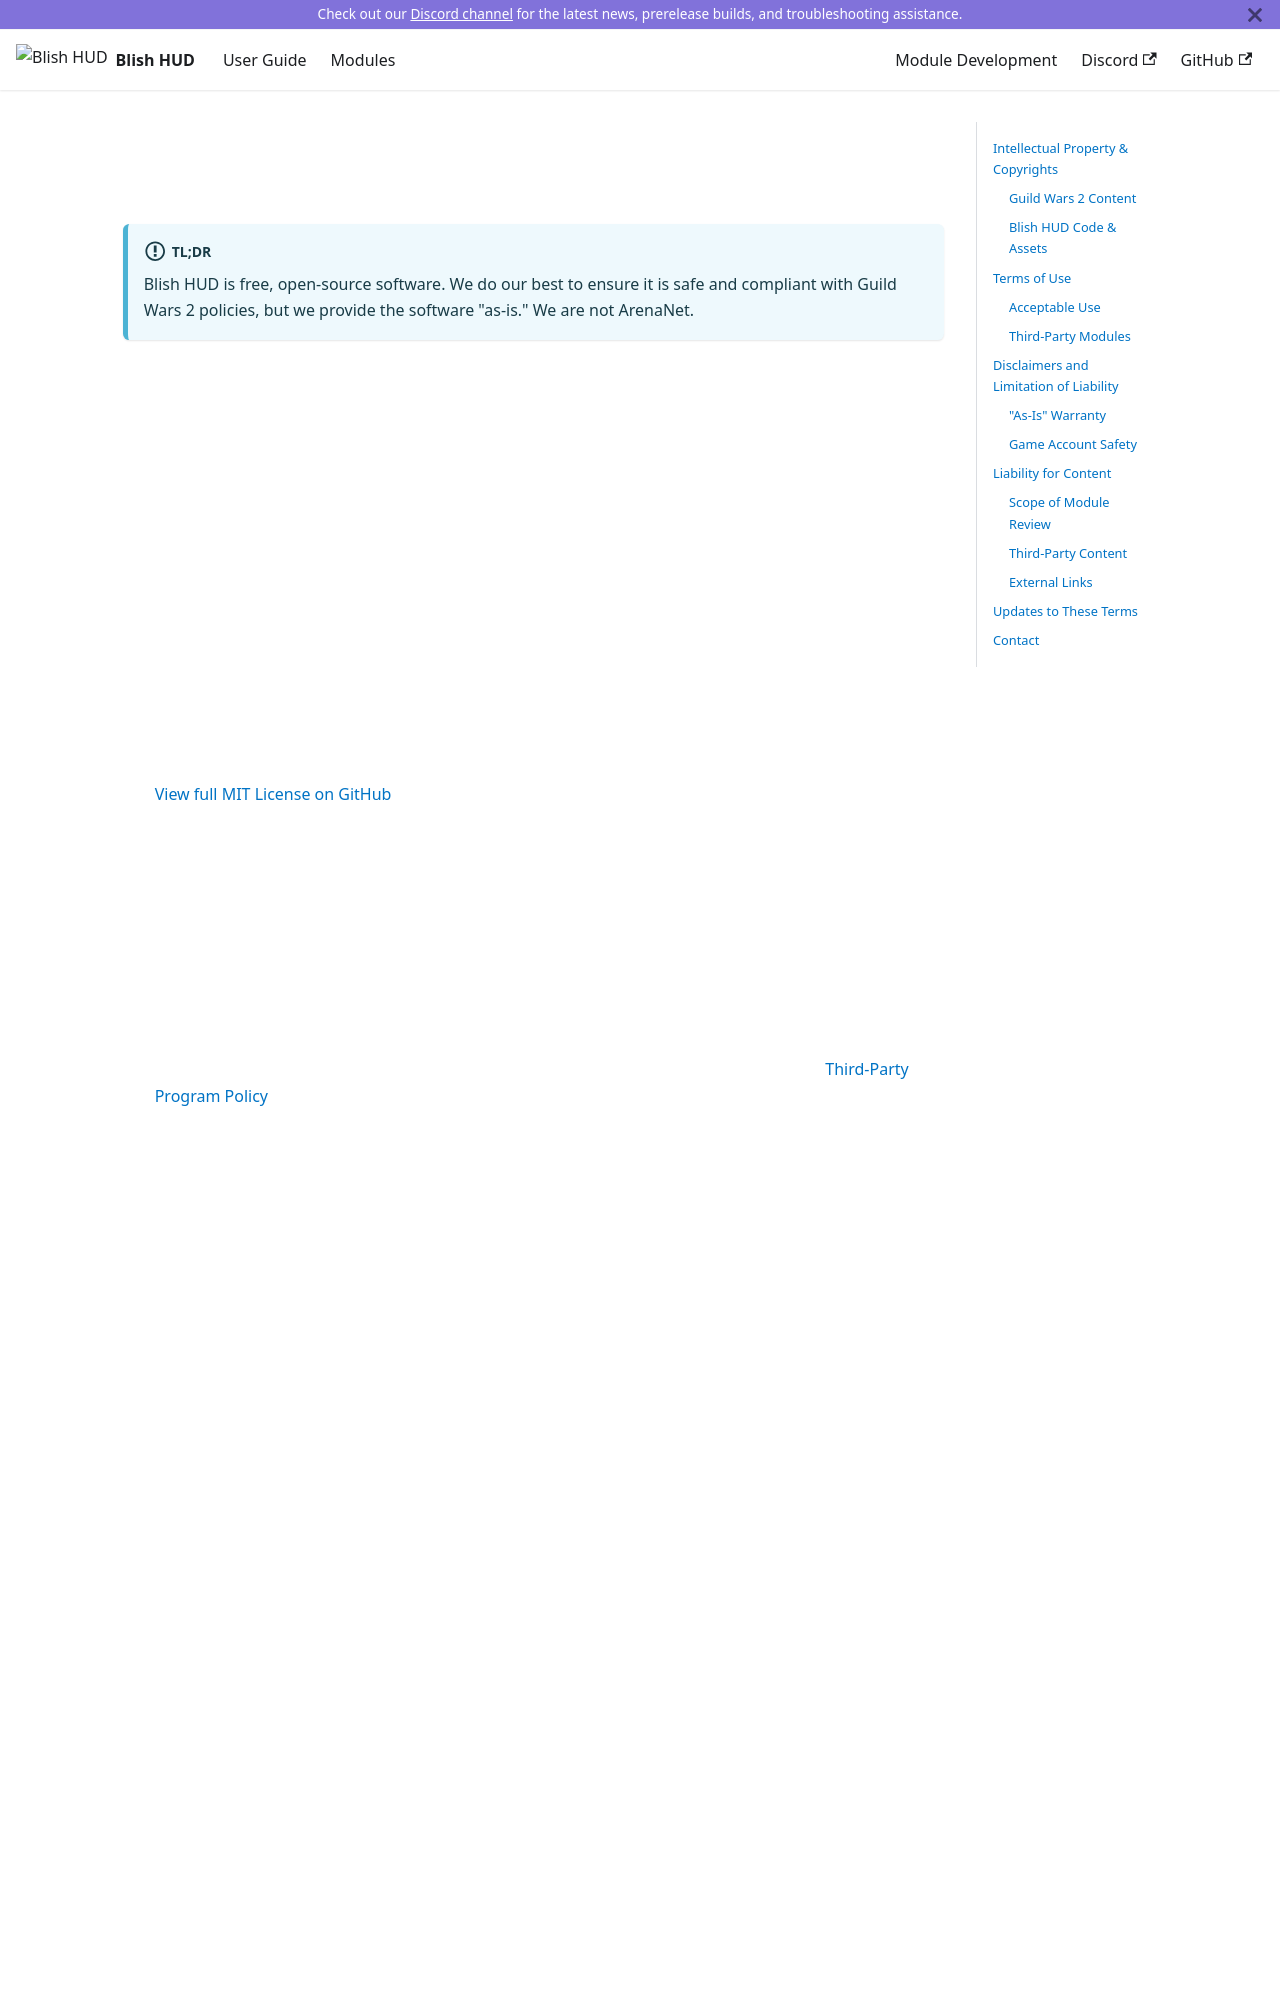

repository: blish-hud/new.blishhud.com · page: legal/index.html · generator: docusaurus

---
id: legal
title: Legal
---

# Legal
**Last updated: December 13, 2025**

:::info TL;DR

Blish HUD is free, open-source software. We do our best to ensure it is safe and compliant with Guild Wars 2 policies, but we provide the software "as-is." We are not ArenaNet.

:::

## Intellectual Property & Copyrights

### Guild Wars 2 Content

Blish HUD is a fan-created project and is not affiliated with, endorsed by, or sponsored by ArenaNet, LLC or NCSoft Corporation.

©2010-2025 ArenaNet, LLC. All rights reserved. Guild Wars, Guild Wars 2, Heart of Thorns, Guild Wars 2: Path of Fire, ArenaNet, NCSOFT, the Interlocking NC Logo, and all associated logos and designs are trademarks or registered trademarks of NCSOFT Corporation. All other trademarks are the property of their respective owners.

### Blish HUD Code & Assets

Except assets owned by ArenaNet or otherwise noted, the source code and original content of Blish HUD are licensed under the MIT License. You are free to use, copy, modify, merge, publish, distribute, sublicense, and/or sell copies of the Software, subject to the conditions of the license.

- [View full MIT License on GitHub](https://github.com/blish-hud/Blish-HUD/blob/dev/LICENSE)

## Terms of Use

By downloading, installing, or using Blish HUD (the "Software") or accessing our website, you agree to these terms.

### Acceptable Use

Blish HUD is intended to be a utility overlay that enhances the Guild Wars 2 experience without violating the game's User Agreement or Rules of Conduct.
- **Compliance:** We strive to ensure the core application remains compliant with ArenaNet’s [Third-Party Program Policy](https://help.guildwars2.com/hc/en-us/articles/360013625034-Policy-Third-Party-Programs).
- **Cheating:** You agree not to use Blish HUD, or any third-party modules, to facilitate cheating, botting, automating gameplay, or gaining an unfair advantage over other players.

### Third-Party Modules

Blish HUD supports a module system that allows third-party developers to extend functionality.

- **Disclaimer:** Modules are created by community members. While we review modules for security before listing them in our repository, we cannot guarantee their functionality or continued maintenance.
- **Liability:** We are not responsible for the content, data practices, or stability of third-party modules.

## Disclaimers and Limitation of Liability

### "As-Is" Warranty

The Software is provided "as is", without warranty of any kind, express or implied, including but not limited to the warranties of merchantability, fitness for a particular purpose, and non-infringement. In no event shall the authors or copyright holders be liable for any claim, damages, or other liability, whether in an action of contract, tort or otherwise, arising from, out of or in connection with the Software or the use or other dealings in the Software.
